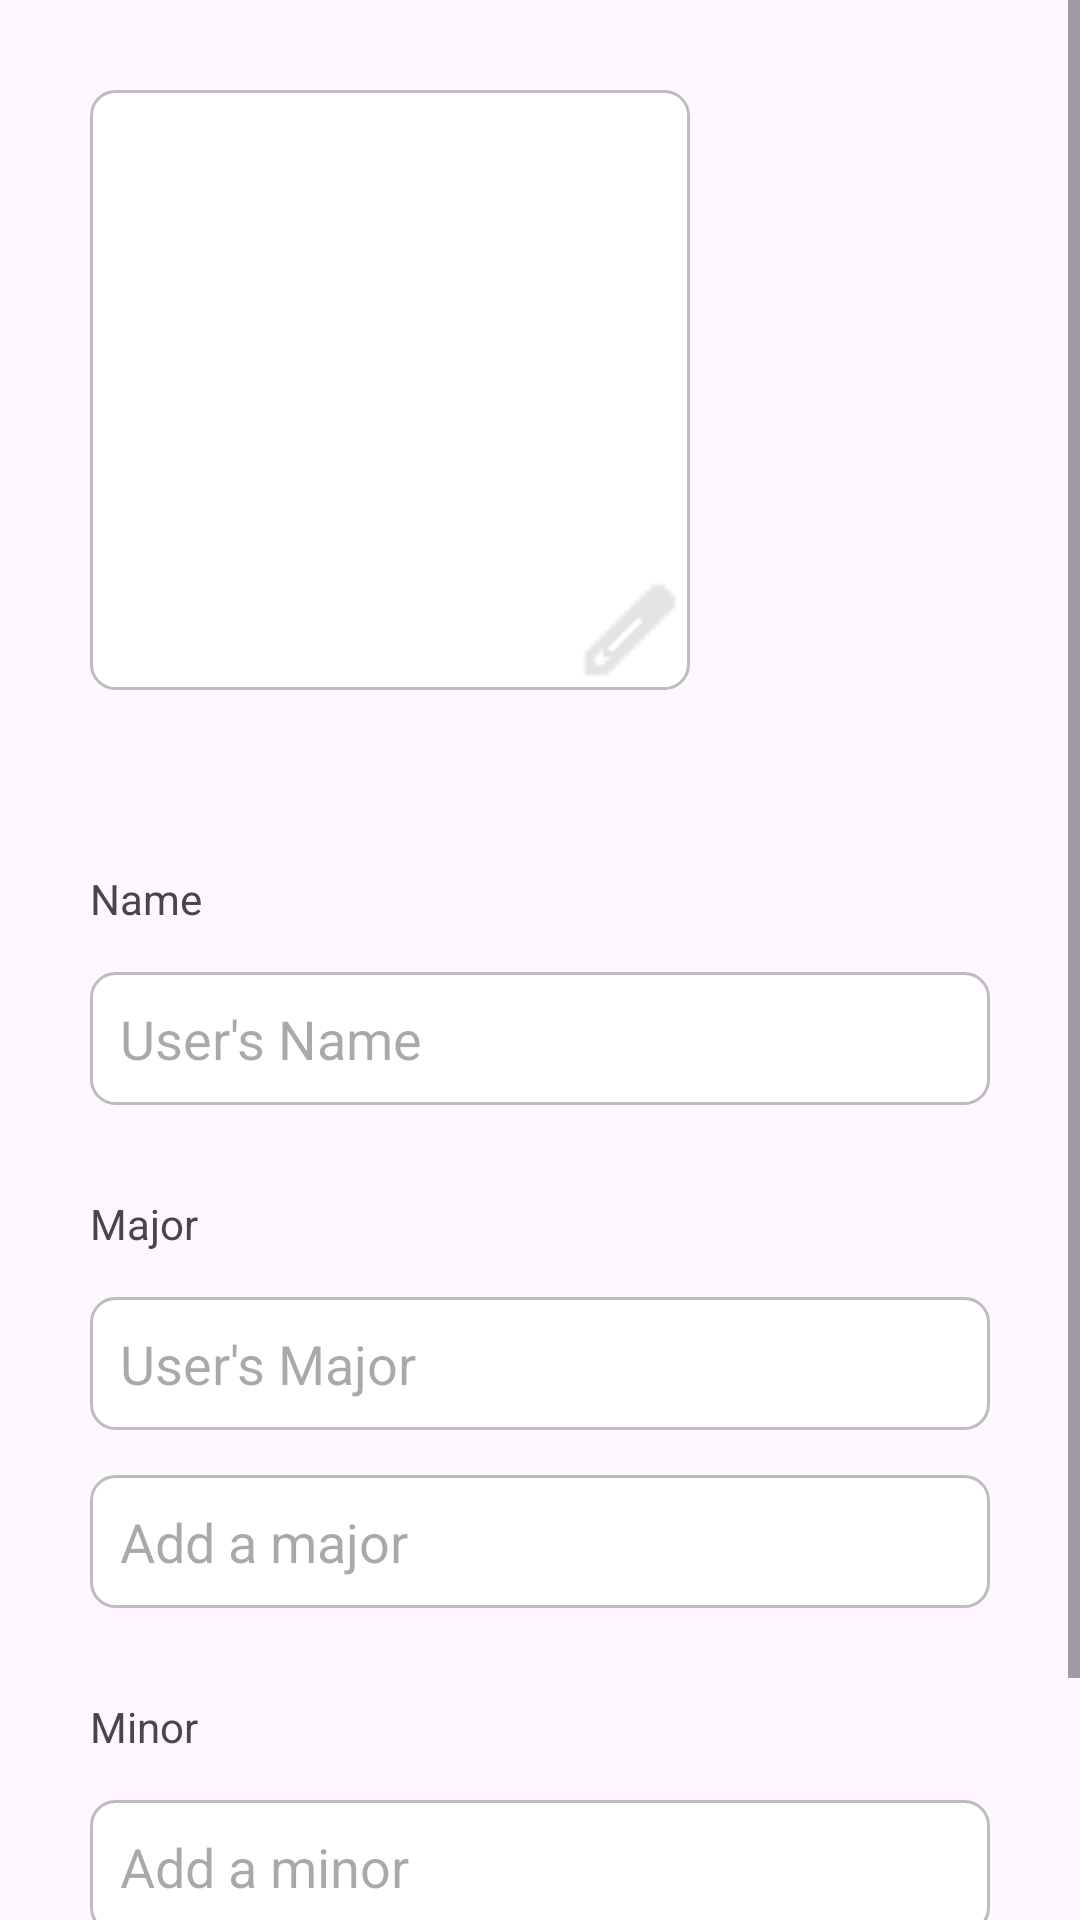

Reconstruct the res/layout file that produces this screen, plus the resources it refers to.
<!-- AndroidManifest.xml: application theme Theme.GroupProject -->
<!-- res/layout/fragment_edit_profile.xml -->
<?xml version="1.0" encoding="utf-8"?>
<ScrollView
    xmlns:android="http://schemas.android.com/apk/res/android"
    android:layout_width="match_parent"
    android:layout_height="match_parent"
    android:fitsSystemWindows="true"
    android:orientation="vertical">
    
    <LinearLayout
        android:layout_width="match_parent"
        android:layout_height="wrap_content"
        android:orientation="vertical">
        <FrameLayout
            android:layout_width="200dp"
            android:layout_height="200dp"
            android:layout_margin="30dp">
    
            <ImageView
                android:id="@+id/profile_character"
                android:layout_width="match_parent"
                android:layout_height="match_parent"
                android:background="@drawable/rounded_edittext_background"
                />
    
            <ImageButton
                android:id="@+id/button_change_character"
                android:layout_width="40dp"
                android:layout_height="40dp"
                android:layout_gravity="bottom|end"
                android:src="@drawable/edit_24dp"
                android:background="@drawable/edit_24dp"
                android:padding="8dp"
                android:contentDescription="Change character"/>
        </FrameLayout>
    
        <TextView
            android:layout_width="match_parent"
            android:layout_height="wrap_content"
            android:paddingTop="30dp"
            android:paddingStart="30dp"
            android:paddingEnd="30dp"
            android:text="Name"/>
    
        <EditText
            android:id="@+id/userNameInput"
            android:layout_width="match_parent"
            android:layout_height="wrap_content"
            android:background="@drawable/rounded_edittext_background"
            android:hint="User's Name"
            android:inputType="textPersonName"
            android:padding="10dp"
            android:layout_marginStart="30dp"
            android:layout_marginEnd="30dp"
            android:layout_marginTop="15dp"/>
    
        <TextView
            android:layout_width="match_parent"
            android:layout_height="wrap_content"
            android:paddingTop="30dp"
            android:paddingStart="30dp"
            android:paddingEnd="30dp"
            android:text="Major"/>
    
        <FrameLayout
            android:layout_width="match_parent"
            android:layout_height="wrap_content"
            android:layout_marginHorizontal="30dp"
            android:layout_marginTop="15dp"
            android:background="@drawable/rounded_edittext_background"
            android:paddingEnd="30dp"
            android:paddingVertical="10dp"
            android:clipToPadding="false">
    
            <EditText
                android:id="@+id/input_change_major"
                android:layout_width="match_parent"
                android:layout_height="wrap_content"
                android:background="@android:color/transparent"
                android:hint="User's Major"
                android:focusable="false"
                android:clickable="true"
                android:longClickable="false"
                android:inputType="none"
                android:paddingStart="10dp"/>
    
            <ImageButton
                android:id="@+id/button_change_major"
                android:layout_width="wrap_content"
                android:layout_height="wrap_content"
                android:layout_gravity="center_vertical|end"
                android:src="@drawable/search_24dp"
                android:background="@android:color/transparent"
                android:contentDescription="Search for Major"/>
        </FrameLayout>
    
        <FrameLayout
            android:id="@+id/add_major"
            android:layout_width="match_parent"
            android:layout_height="wrap_content"
            android:layout_marginHorizontal="30dp"
            android:layout_marginTop="15dp"
            android:background="@drawable/rounded_edittext_background"
            android:paddingEnd="30dp"
            android:paddingVertical="10dp"
            android:clipToPadding="false">
    
            <EditText
                android:id="@+id/input_add_major"
                android:layout_width="match_parent"
                android:layout_height="wrap_content"
                android:background="@android:color/transparent"
                android:hint="Add a major"
                android:focusable="false"
                android:clickable="true"
                android:longClickable="false"
                android:inputType="none"
                android:paddingStart="10dp"/>
    
            <ImageButton
                android:id="@+id/button_add_major"
                android:layout_width="wrap_content"
                android:layout_height="wrap_content"
                android:layout_gravity="center_vertical|end"
                android:src="@drawable/add_24dp"
                android:background="@android:color/transparent"
                android:contentDescription="Search for Major"/>
        </FrameLayout>
    
        <TextView
            android:layout_width="match_parent"
            android:layout_height="wrap_content"
            android:paddingTop="30dp"
            android:paddingStart="30dp"
            android:paddingEnd="30dp"
            android:text="Minor"/>
    
        <FrameLayout
            android:id="@+id/add_minor"
            android:layout_width="match_parent"
            android:layout_height="wrap_content"
            android:layout_marginHorizontal="30dp"
            android:layout_marginTop="15dp"
            android:background="@drawable/rounded_edittext_background"
            android:paddingEnd="30dp"
            android:paddingVertical="10dp"
            android:clipToPadding="false">
    
            <EditText
                android:id="@+id/input_add_minor"
                android:layout_width="match_parent"
                android:layout_height="wrap_content"
                android:background="@android:color/transparent"
                android:hint="Add a minor"
                android:focusable="false"
                android:clickable="true"
                android:longClickable="false"
                android:inputType="none"
                android:paddingStart="10dp"/>
    
            <ImageButton
                android:id="@+id/button_add_minor"
                android:layout_width="wrap_content"
                android:layout_height="wrap_content"
                android:layout_gravity="center_vertical|end"
                android:src="@drawable/add_24dp"
                android:background="@android:color/transparent"
                android:contentDescription="Search for Minor"/>
        </FrameLayout>
    
        <LinearLayout
            android:layout_width="match_parent"
            android:layout_height="wrap_content"
            android:orientation="horizontal"
            android:gravity="center"
            android:padding="16dp">
    
            <Button
                android:id="@+id/button_cancel"
                android:layout_width="wrap_content"
                android:layout_height="wrap_content"
                android:text="Cancel"
                android:layout_margin="4dp"
                android:backgroundTint="@color/material_dynamic_neutral_variant60"/>
    
            <Button
                android:id="@+id/button_save_changes"
                android:layout_width="wrap_content"
                android:layout_height="wrap_content"
                android:text="Save Changes"
                android:layout_margin="4dp"
                android:backgroundTint="@color/material_dynamic_neutral30"/>
        </LinearLayout>
    </LinearLayout>

</ScrollView>
<!-- resources referenced by this layout -->
<resources>
  <!-- drawable edit_24dp: png bitmap (drawable, 335 bytes) -->
  <!-- drawable rounded_edittext_background (drawable) -->
  <?xml version="1.0" encoding="utf-8"?>
  <shape xmlns:android="http://schemas.android.com/apk/res/android"
      android:shape="rectangle">
  
      <solid android:color="@color/card_background" />
  
      <corners android:radius="8dp" />
  
      <stroke
          android:width="1dp"
          android:color="@color/course_card_outline" />
  </shape>
  <style name="Theme.GroupProject" parent="Theme.Material3.DayNight.NoActionBar">
  
          <item name="colorPrimary">@color/label_grey</item>
          <item name="colorOnPrimary">@color/white</item>
  
          <item name="colorSecondary">@color/teal_200</item>
          <item name="colorOnSecondary">@color/black</item>
  
          <item name="android:statusBarColor">?attr/colorPrimary</item>
  
      </style>
  <color name="card_background">#FFFFFFFF</color>
  <color name="course_card_outline">#FFBDBDBD</color>
  <color name="label_grey">#FF9E9E9E</color>
  <color name="white">#FFFFFFFF</color>
  <color name="teal_200">#FF03DAC5</color>
  <color name="black">#FF000000</color>
</resources>
